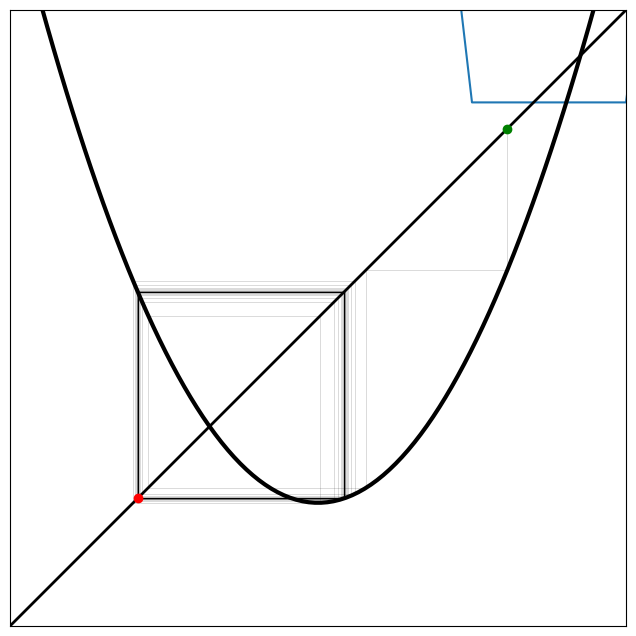

This chart was generated by the following Python code:

import matplotlib.pyplot as plt
import numpy as np

a=10
b=1
c=0.4
d=0.9
P0=10

evolucion_qs = [a-b*P0]
evolucion_ps = [P0]

for i in range(100):
 
	Qt = d * evolucion_ps[i-1] - c
	Pt = (a - Qt)/b


	evolucion_qs.append(Qt)
	evolucion_ps.append(Pt)


print(evolucion_ps, evolucion_qs)
#Evolucion del precio en funcion del tiempo en 100 periodos
plt.plot(evolucion_ps)
plt.show()

#INCLUIR COBWEB PLOT
def f(c,x): return x**2 + c
n = 100
c = -1.2
x0 = 1.23
x1 = x0
cobweb_xs = [x1]
cobweb_ys = [x1]
for i in range(n):
    x2 = f(c,x1)
    cobweb_xs.append(x1)
    cobweb_ys.append(x2)
    x1 = x2
    cobweb_xs.append(x1)
    cobweb_ys.append(x2)
graph_xs = np.linspace(-2,2,100)
graph_ys = f(c, graph_xs)
start = x1
end = x2

for i in range(1,len(cobweb_xs)):
    plt.plot([cobweb_xs[i-1],cobweb_xs[i]],[cobweb_ys[i-1],cobweb_ys[i]],'k', alpha=0.2, linewidth=0.5)
plt.plot([-2,2],[-2,2], 'k', linewidth=2)
plt.plot(graph_xs,graph_ys, 'k', linewidth=3)
plt.plot(x0,x0, 'go', zorder=5)
plt.plot(x2,x2, 'ro', zorder=5)

ax = plt.gca()
ax.set_aspect(1)
ax.set_ylim(-2,2)
ax.set_xticks([])
ax.set_yticks([])
ax.set_xlim(-2,2)

fig = ax.figure
fig.set_figwidth(8)
fig.set_figheight(8)
plt.show()